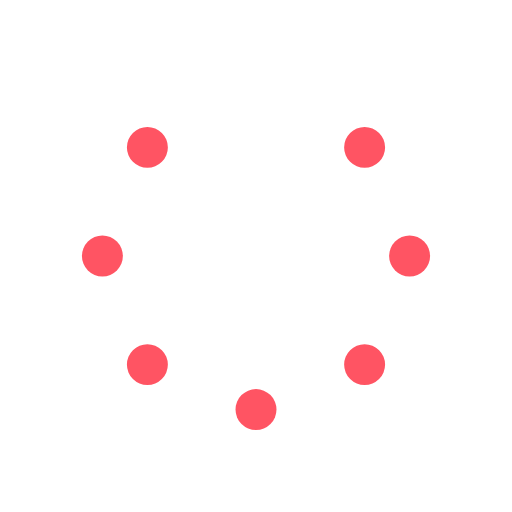
t = 0.00 s
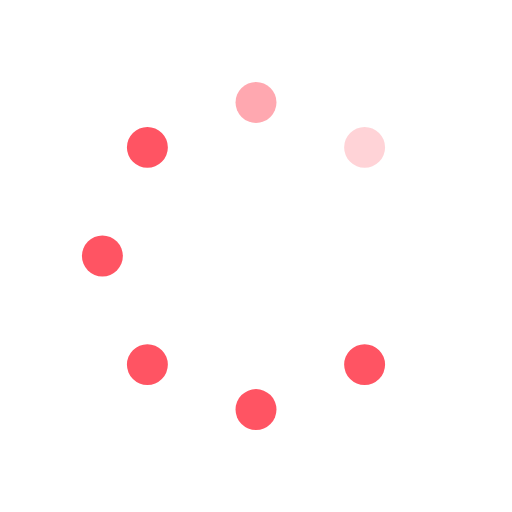
t = 0.25 s
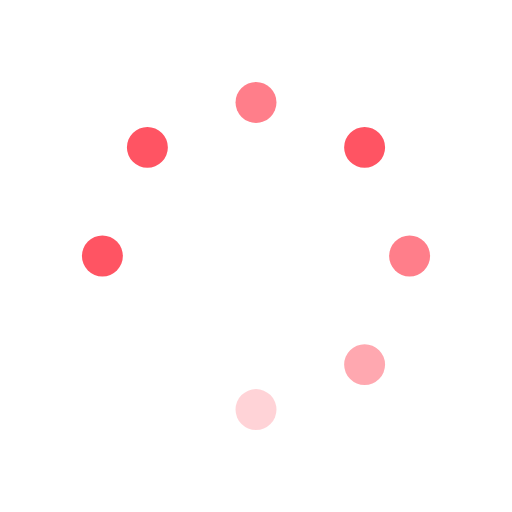
t = 0.63 s
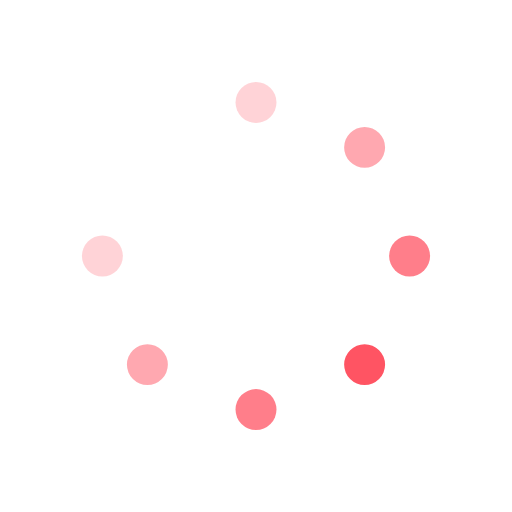
t = 0.88 s
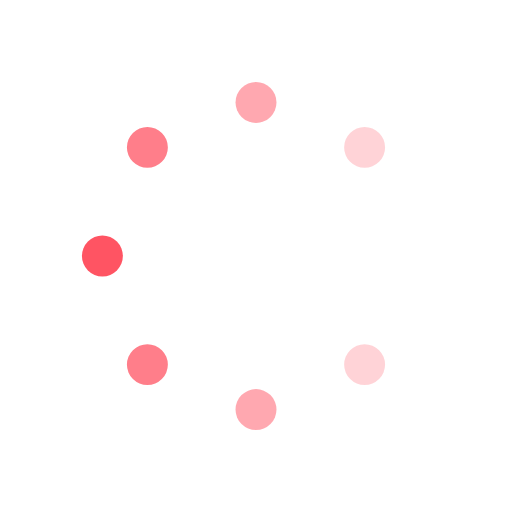
t = 1.25 s
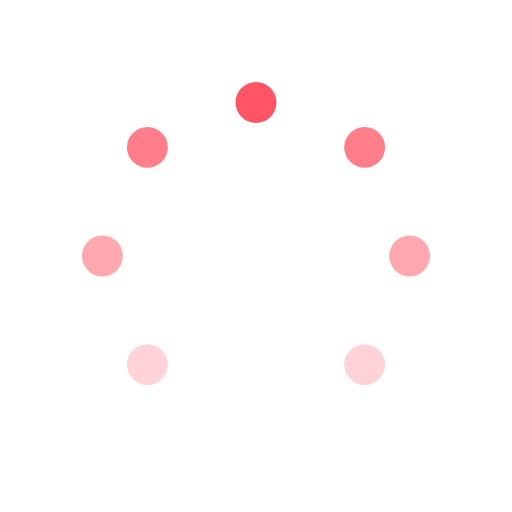
t = 1.50 s

The animated SVG that drew these frames (rendered in a browser with its animation timeline set to each time). Animation: 8 SMIL elements (animate=8); one cycle of 1.88 s, repeats indefinitely.

<svg id="spinnerLoaderRef" xmlns="http://www.w3.org/2000/svg" xmlns:xlink="http://www.w3.org/1999/xlink" viewBox="0 0 100 100" width="100" height="100" overflow="visible" fill="#ff5463" stroke="none" class="single-loader"><defs> <circle id="spinner" r="4" cx="50" cy="50" transform="translate(0 -30)"/>    </defs> <use xmlns:xlink="http://www.w3.org/1999/xlink" xlink:href="#spinner" transform="rotate(0 50 50)"><animate attributeName="opacity" values="0;1;0" dur="1s" begin="0s" repeatCount="indefinite"/>    </use><use xmlns:xlink="http://www.w3.org/1999/xlink" xlink:href="#spinner" transform="rotate(45 50 50)"><animate attributeName="opacity" values="0;1;0" dur="1s" begin="0.125s" repeatCount="indefinite"/>    </use><use xmlns:xlink="http://www.w3.org/1999/xlink" xlink:href="#spinner" transform="rotate(90 50 50)"><animate attributeName="opacity" values="0;1;0" dur="1s" begin="0.25s" repeatCount="indefinite"/>    </use><use xmlns:xlink="http://www.w3.org/1999/xlink" xlink:href="#spinner" transform="rotate(135 50 50)"><animate attributeName="opacity" values="0;1;0" dur="1s" begin="0.375s" repeatCount="indefinite"/>    </use><use xmlns:xlink="http://www.w3.org/1999/xlink" xlink:href="#spinner" transform="rotate(180 50 50)"><animate attributeName="opacity" values="0;1;0" dur="1s" begin="0.5s" repeatCount="indefinite"/>    </use><use xmlns:xlink="http://www.w3.org/1999/xlink" xlink:href="#spinner" transform="rotate(225 50 50)"><animate attributeName="opacity" values="0;1;0" dur="1s" begin="0.625s" repeatCount="indefinite"/>    </use><use xmlns:xlink="http://www.w3.org/1999/xlink" xlink:href="#spinner" transform="rotate(270 50 50)"><animate attributeName="opacity" values="0;1;0" dur="1s" begin="0.75s" repeatCount="indefinite"/>    </use><use xmlns:xlink="http://www.w3.org/1999/xlink" xlink:href="#spinner" transform="rotate(315 50 50)"><animate attributeName="opacity" values="0;1;0" dur="1s" begin="0.875s" repeatCount="indefinite"/>    </use> </svg>